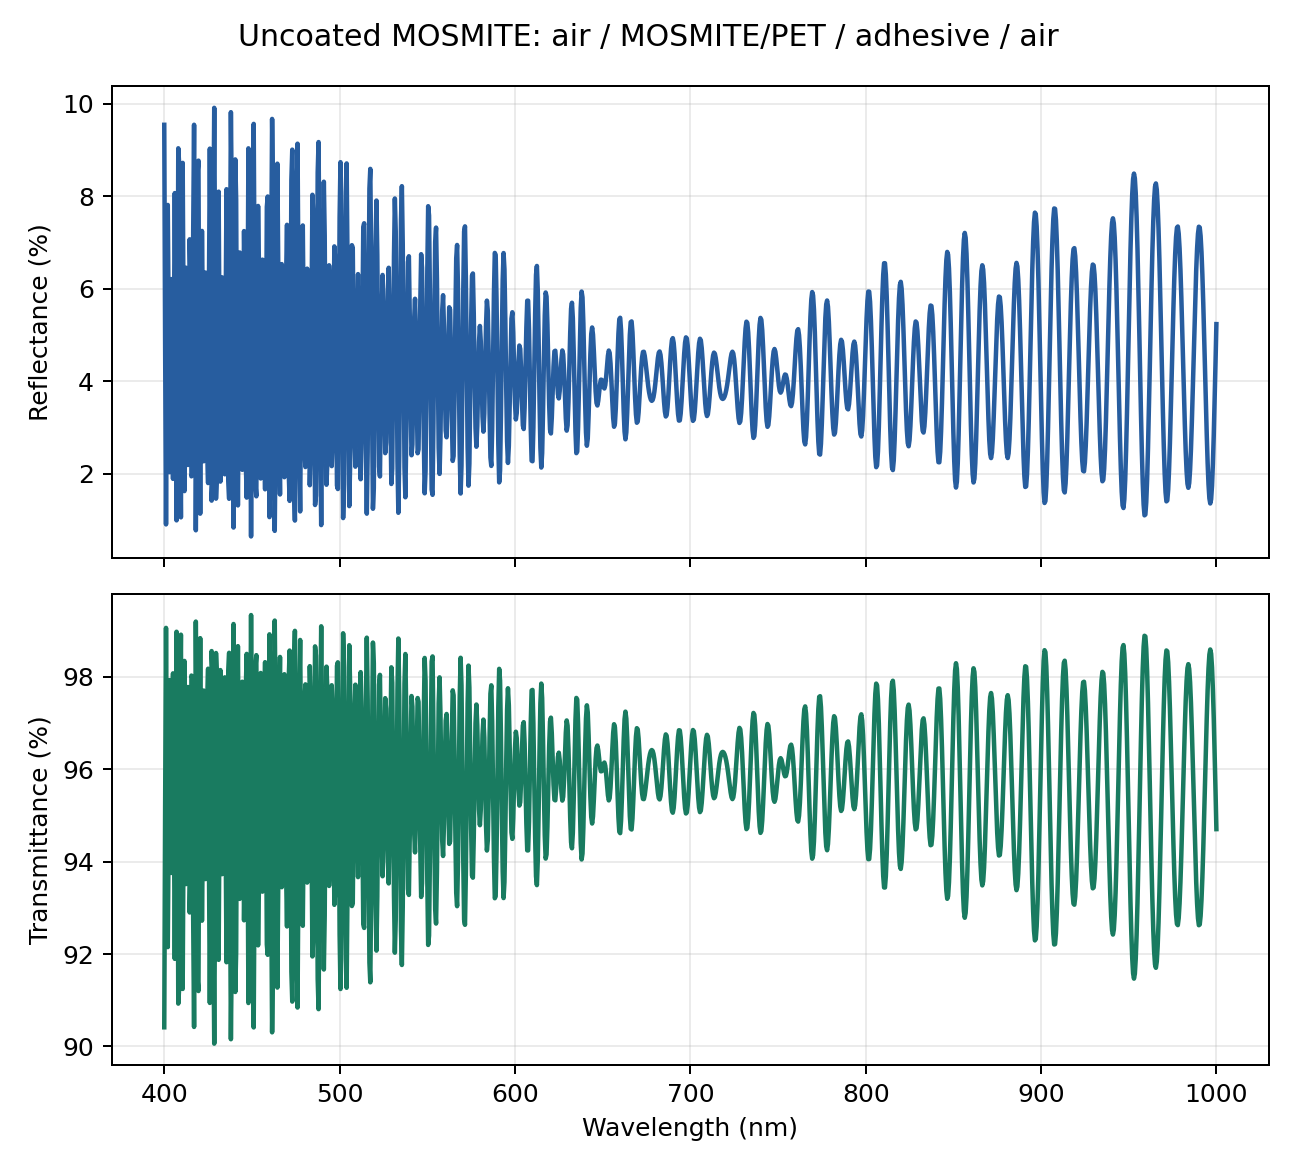

Source data for this figure (header and first rows):
wavelength_nm, R, T, A, phase_average_error, seconds
400.0, 0.09548, 0.9041, 0.0003721, 0.0, 19.52
400.5, 0.04806, 0.9516, 0.0003825, 0.0, 2.233
401.0, 0.009053, 0.9906, 0.000383, 0.0, 2.231
401.5, 0.04429, 0.9553, 0.0003636, 0.0, 2.231
402.0, 0.07815, 0.9215, 0.0003564, 0.0, 2.231
402.5, 0.05343, 0.9462, 0.0003723, 0.0, 2.233
403.0, 0.02035, 0.9793, 0.0003807, 0.0, 2.232
403.5, 0.03896, 0.9607, 0.0003602, 0.0, 2.23
404.0, 0.06212, 0.9375, 0.0003419, 0.0, 2.23
404.5, 0.04068, 0.959, 0.000351, 0.0, 2.23
405.0, 0.0189, 0.9807, 0.0003661, 0.0, 2.238
405.5, 0.05001, 0.9496, 0.0003555, 0.0, 2.23
406.0, 0.08072, 0.9189, 0.0003348, 0.0, 2.237
406.5, 0.05333, 0.9463, 0.0003325, 0.0, 2.232
407.0, 0.009925, 0.9897, 0.0003432, 0.0, 2.233
407.5, 0.03504, 0.9646, 0.0003396, 0.0, 2.237
408.0, 0.09041, 0.9093, 0.000325, 0.0, 2.23
408.5, 0.08699, 0.9127, 0.0003222, 0.0, 2.235
409.0, 0.02933, 0.9703, 0.0003304, 0.0, 2.231
409.5, 0.01058, 0.9891, 0.0003271, 0.0, 2.24
410.0, 0.05952, 0.9402, 0.0003114, 0.0, 2.23
410.5, 0.08725, 0.9124, 0.0003088, 0.0, 2.23
411.0, 0.05397, 0.9457, 0.0003221, 0.0, 2.229
411.5, 0.01626, 0.9834, 0.0003273, 0.0, 2.229
412.0, 0.03469, 0.965, 0.0003103, 0.0, 2.231
412.5, 0.06457, 0.9351, 0.0002961, 0.0, 2.227
413.0, 0.05084, 0.9489, 0.0003042, 0.0, 2.231
413.5, 0.02191, 0.9778, 0.0003191, 0.0, 2.229
414.0, 0.03686, 0.9628, 0.0003131, 0.0, 2.229
414.5, 0.07072, 0.929, 0.0002937, 0.0, 2.226
415.0, 0.06159, 0.9381, 0.0002875, 0.0, 2.232
415.5, 0.01945, 0.9802, 0.000298, 0.0, 2.242
416.0, 0.01996, 0.9797, 0.0003026, 0.0, 2.242
416.5, 0.07225, 0.9275, 0.0002906, 0.0, 2.241
417.0, 0.0955, 0.9042, 0.0002806, 0.0, 2.242
417.5, 0.05478, 0.9449, 0.000284, 0.0, 2.242
418.0, 0.007779, 0.9919, 0.0002898, 0.0, 2.238
418.5, 0.03179, 0.9679, 0.0002822, 0.0, 2.243
419.0, 0.08525, 0.9145, 0.0002716, 0.0, 2.239
419.5, 0.08774, 0.912, 0.0002737, 0.0, 2.242
420.0, 0.03881, 0.9609, 0.0002839, 0.0, 2.239
420.5, 0.01137, 0.9883, 0.0002828, 0.0, 2.24
421.0, 0.04306, 0.9567, 0.0002676, 0.0, 2.235
421.5, 0.07253, 0.9272, 0.0002604, 0.0, 2.234
422.0, 0.05488, 0.9449, 0.0002705, 0.0, 2.233
422.5, 0.02271, 0.977, 0.000282, 0.0, 2.23
423.0, 0.03195, 0.9678, 0.0002749, 0.0, 2.231
423.5, 0.06353, 0.9362, 0.000258, 0.0, 2.231
424.0, 0.06093, 0.9388, 0.0002534, 0.0, 2.23
424.5, 0.02533, 0.9744, 0.0002638, 0.0, 2.225
425.0, 0.018, 0.9817, 0.0002706, 0.0, 2.232
425.5, 0.06053, 0.9392, 0.0002611, 0.0, 2.233
426.0, 0.09033, 0.9094, 0.0002491, 0.0, 2.232
426.5, 0.0638, 0.936, 0.0002488, 0.0, 2.231
427.0, 0.01419, 0.9855, 0.0002561, 0.0, 2.231
427.5, 0.01844, 0.9813, 0.0002554, 0.0, 2.233
428.0, 0.07298, 0.9268, 0.0002456, 0.0, 2.229
428.5, 0.09916, 0.9006, 0.0002411, 0.0, 2.233
429.0, 0.0648, 0.935, 0.000247, 0.0, 2.231
429.5, 0.01462, 0.9851, 0.0002524, 0.0, 2.231
... 1,141 more rows
